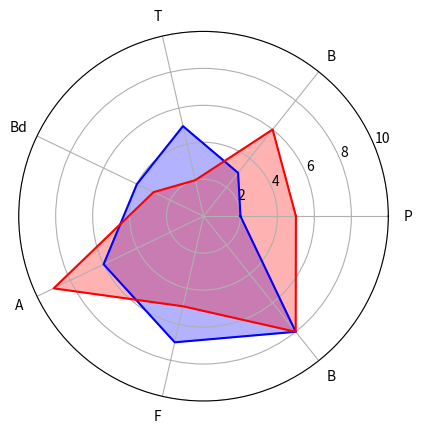

Write Python code to recreate this figure. (Note: this script raises an exception after producing the figure.)
# -*- coding: utf-8 -*-
"""
Created on Mon Sep  2 19:35:01 2024

[redacted]
"""

import matplotlib.pyplot as plt
import numpy as np
import matplotlib.image as image

r = [2, 3, 5, 4, 6, 7, 8, 2]
r2 = [5, 6, 2, 3, 9, 5, 8, 5]
theta = np.linspace(0.0, 2 * np.pi, len(r))

fig, ax = plt.subplots(subplot_kw={'projection': 'polar'})
ax.plot(theta, r, color='blue', label='Armor 1')
ax.fill(theta, r, color='blue', alpha=0.3)
ax.plot(theta, r2, color='red', label='Armor 2')
ax.fill(theta, r2, color='red', alpha=0.3)
ax.set_rmax(10)
ax.grid(True)

# Modify theta labels
theta_ticks = np.linspace(0.0, 2 * np.pi, len(r)-1, endpoint=False)
ax.set_xticks(theta_ticks)
ax.set_xticklabels([''] * len(theta_ticks)) # remove default labels
ax.set_xticklabels(['P', 'B', 'T', 'Bd', 'A', 'F', 'B']) # placeholder labels
ax.tick_params(pad=4)

# Configure image labels
images = ['images/physical_DEF.jpg','images/VS_blunt.jpg','images/VS_thrust.jpg','images/blood_DEF.jpg','images/arcane_DEF.jpg','images/fire_DEF.jpg','images/bolt_DEF.jpg']
loaded_images = [image.imread(file) for file in images]

# physical
img = loaded_images[0]
img_imgbox = ax.inset_axes([1.03, 0.45, 0.1, 0.1])
img_imgbox.imshow(img)
img_imgbox.axis('off')
# blunt
img = loaded_images[1]
img_imgbox = ax.inset_axes([0.82, 0.91, 0.1, 0.1])
img_imgbox.imshow(img)
img_imgbox.axis('off')
# thrust
img = loaded_images[2]
img_imgbox = ax.inset_axes([0.32, 1.01, 0.1, 0.1])
img_imgbox.imshow(img)
img_imgbox.axis('off')
# blood
img = loaded_images[3]
img_imgbox = ax.inset_axes([-0.08, 0.7, 0.1, 0.1])
img_imgbox.imshow(img)
img_imgbox.axis('off')
# arcane
img = loaded_images[4]
img_imgbox = ax.inset_axes([-0.08, 0.2, 0.1, 0.1])
img_imgbox.imshow(img)
img_imgbox.axis('off')
# fire
img = loaded_images[5]
img_imgbox = ax.inset_axes([0.32, -0.11, 0.1, 0.1])
img_imgbox.imshow(img)
img_imgbox.axis('off')
# bolt
img = loaded_images[6]
img_imgbox = ax.inset_axes([0.82, -0.01, 0.1, 0.1])
img_imgbox.imshow(img)
img_imgbox.axis('off')

#Add legend
angle = np.deg2rad(240)
ax.legend(loc="lower left",
          bbox_to_anchor=(0.1 + np.cos(angle)/2, 0.1 + np.sin(angle)/2))

ax.set_title("Damage Reduction", va='bottom')
plt.show()
